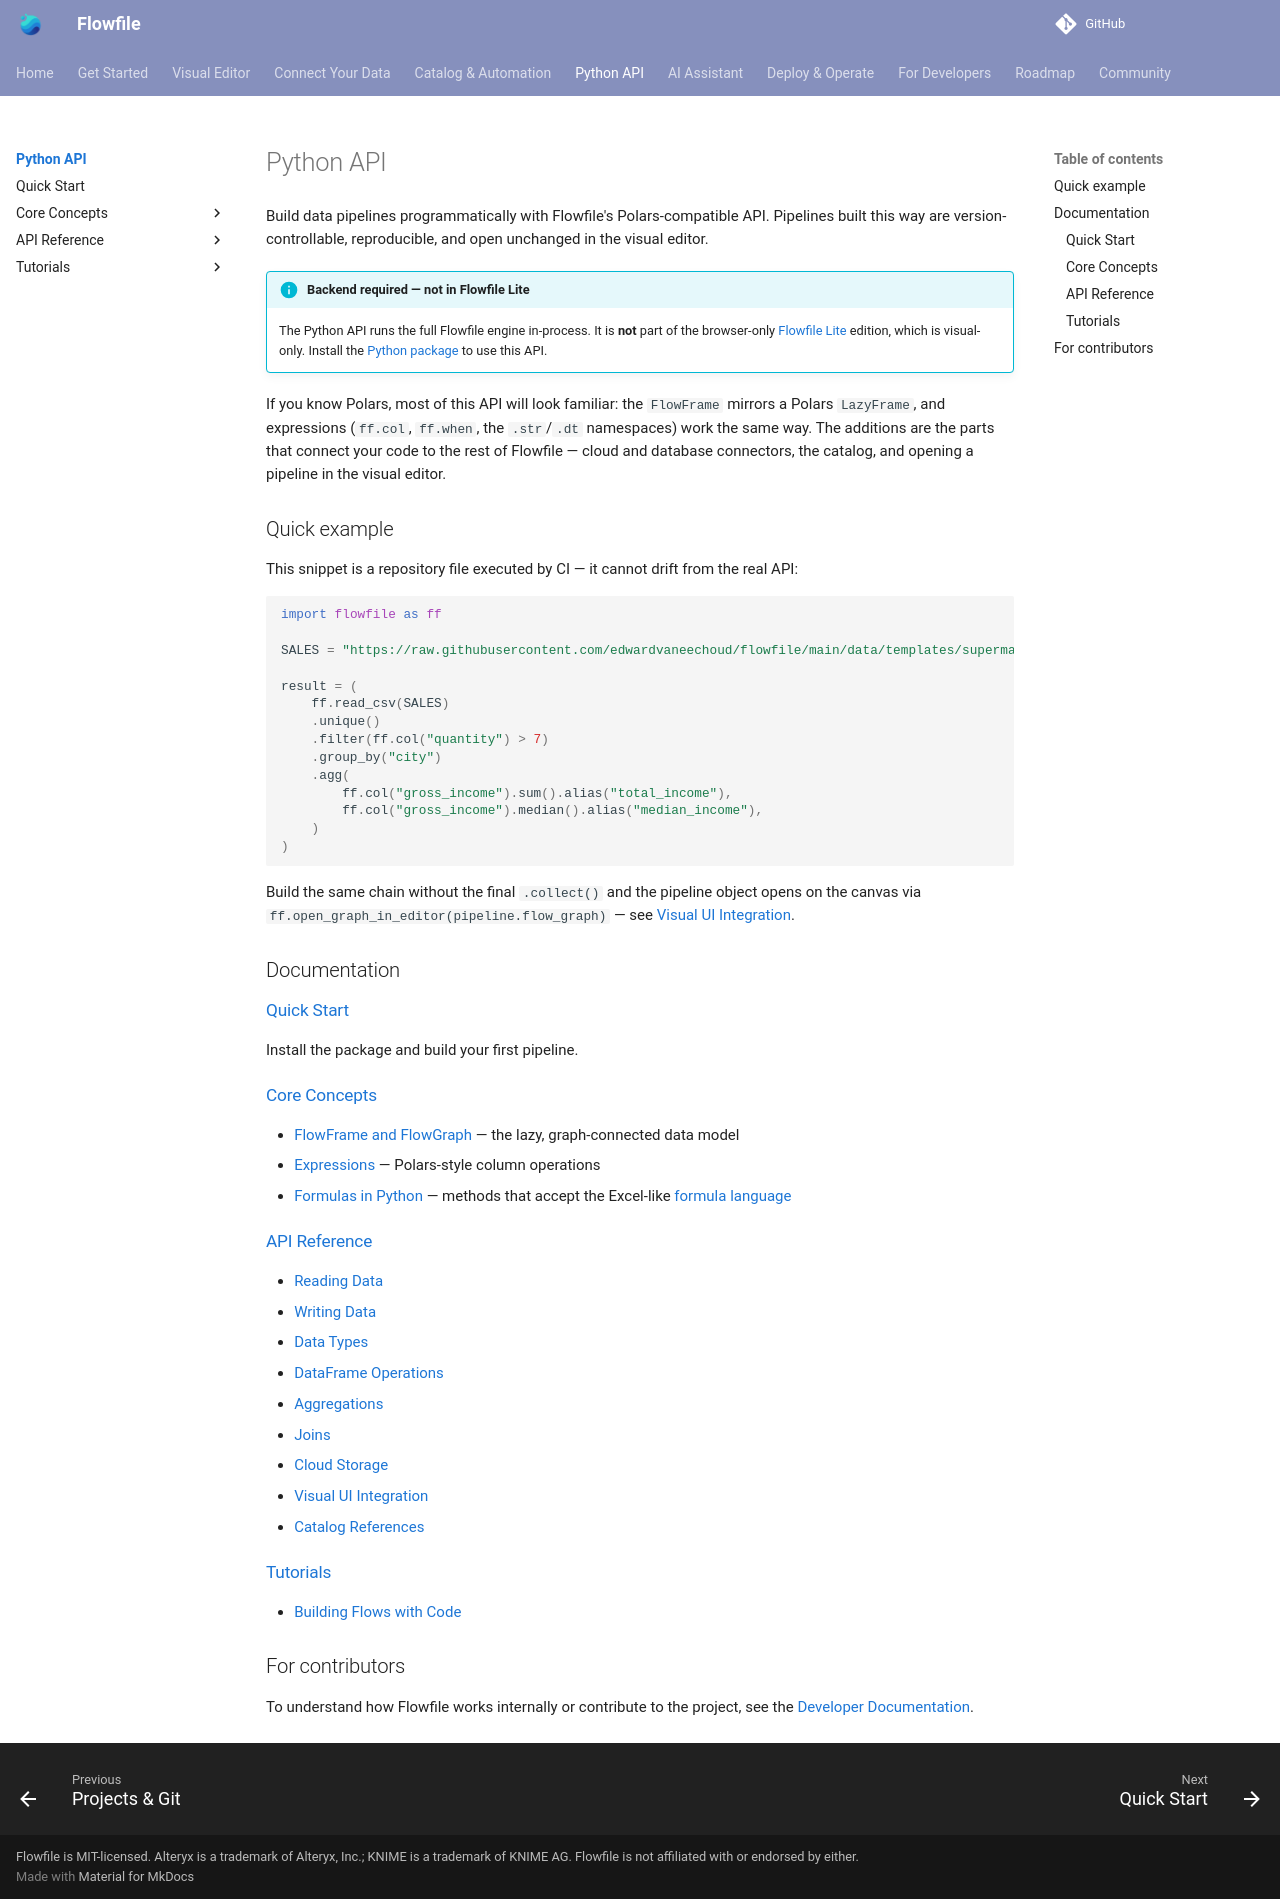

repository: stevewithington/flowfile-visual-etl · page: users/python-api/index.html · generator: mkdocs

# Python API

Build data pipelines programmatically with Flowfile's Polars-compatible API. Pipelines built this way are version-controllable, reproducible, and open unchanged in the visual editor.

!!! info "Backend required — not in Flowfile Lite"
    The Python API runs the full Flowfile engine in-process. It is **not** part of the browser-only [Flowfile Lite](../deployment/lite.md) edition, which is visual-only. Install the [Python package](../deployment/python.md) to use this API.

If you know Polars, most of this API will look familiar: the `FlowFrame` mirrors a Polars `LazyFrame`, and expressions (`ff.col`, `ff.when`, the `.str`/`.dt` namespaces) work the same way. The additions are the parts that connect your code to the rest of Flowfile — cloud and database connectors, the catalog, and opening a pipeline in the visual editor.

## Quick example

This snippet is a repository file executed by CI — it cannot drift from the real API:

```python
--8<-- "docs/examples/sales_pipeline.py:example"
```

Build the same chain without the final `.collect()` and the pipeline object opens on the canvas via `ff.open_graph_in_editor(pipeline.flow_graph)` — see [Visual UI Integration](reference/visual-ui.md).

## Documentation

### [Quick Start](quickstart.md)
Install the package and build your first pipeline.

### [Core Concepts](concepts/index.md)

- [FlowFrame and FlowGraph](concepts/design-concepts.md) — the lazy, graph-connected data model
- [Expressions](concepts/expressions.md) — Polars-style column operations
- [Formulas in Python](concepts/formulas.md) — methods that accept the Excel-like [formula language](../formulas/index.md)

### [API Reference](reference/index.md)

- [Reading Data](reference/reading-data.md)
- [Writing Data](reference/writing-data.md)
- [Data Types](reference/data-types.md)
- [DataFrame Operations](reference/flowframe-operations.md)
- [Aggregations](reference/aggregations.md)
- [Joins](reference/joins.md)
- [Cloud Storage](reference/cloud-connections.md)
- [Visual UI Integration](reference/visual-ui.md)
- [Catalog References](reference/catalog-references.md)

### [Tutorials](tutorials/index.md)

- [Building Flows with Code](tutorials/flowfile_frame_api.md)

## For contributors

To understand how Flowfile works internally or contribute to the project, see the [Developer Documentation](../../for-developers/index.md).
